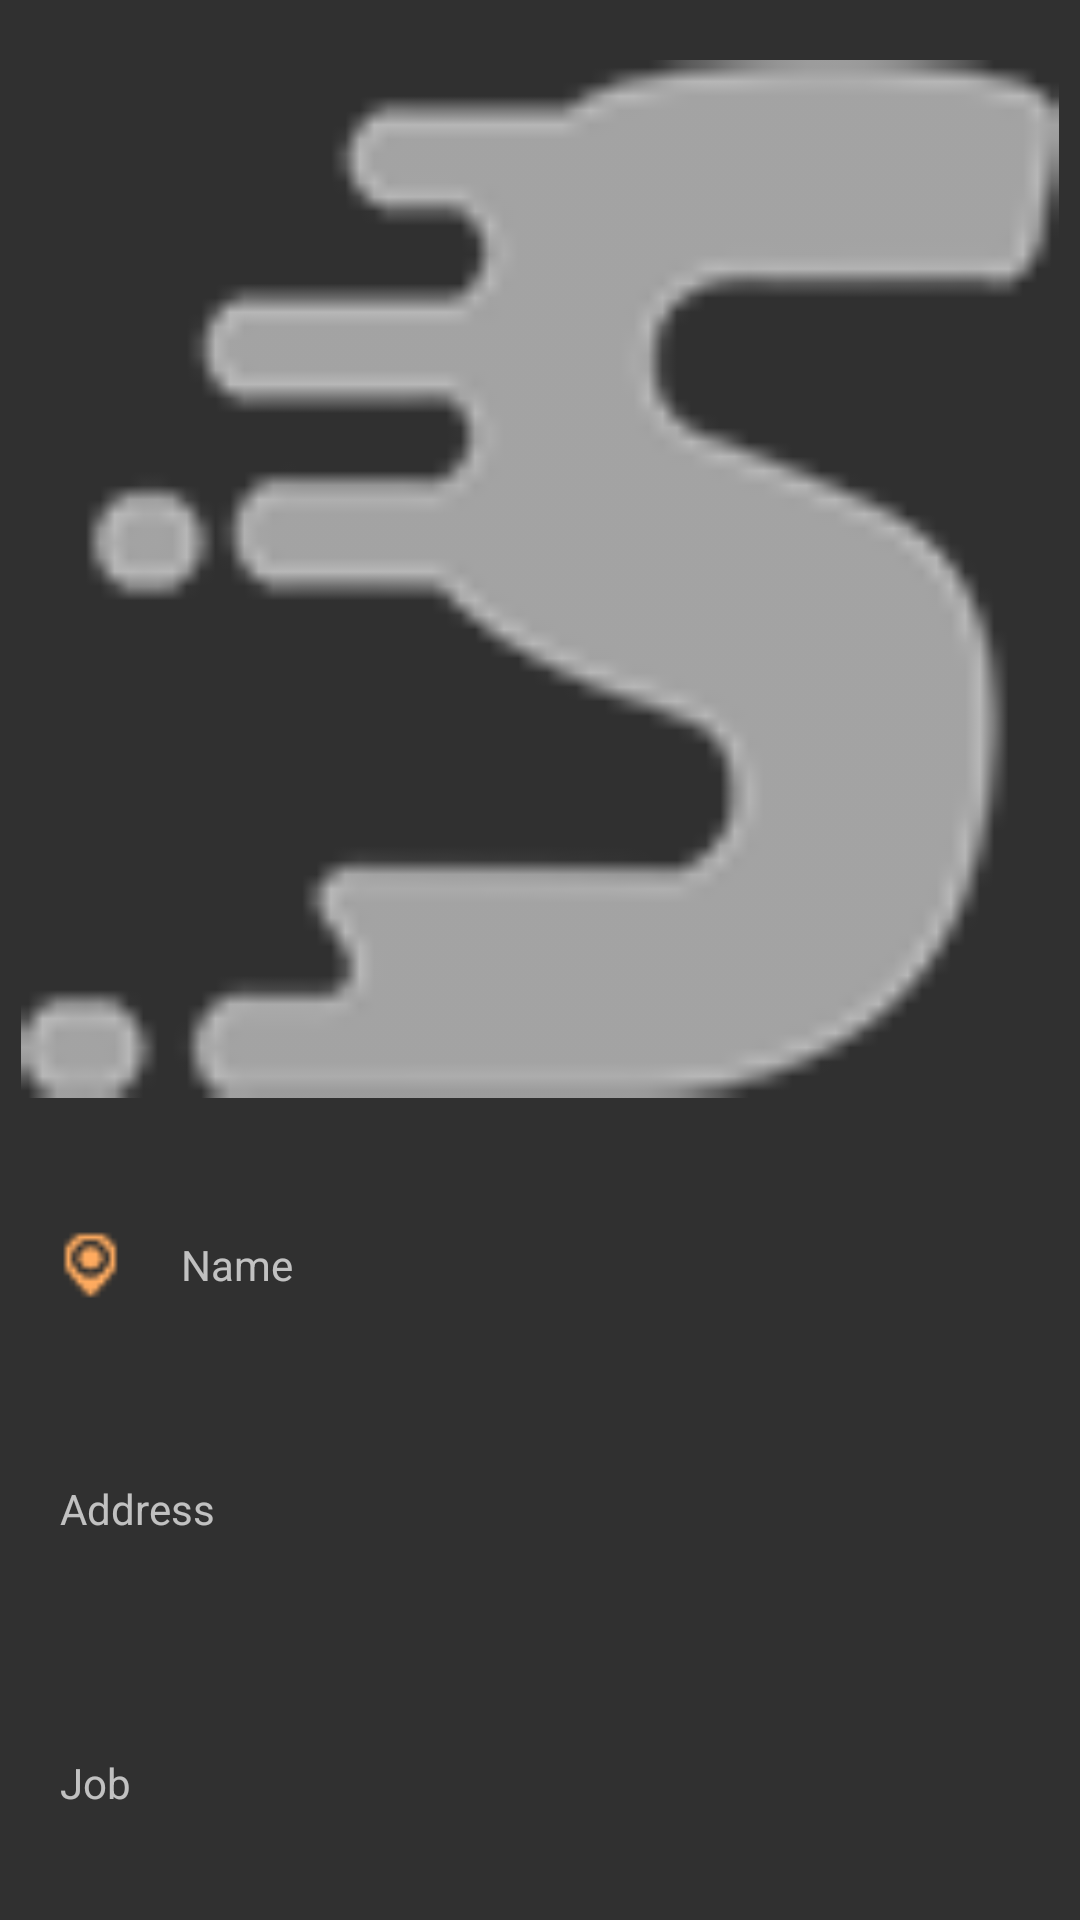

Android layout source for this screen:
<!-- AndroidManifest.xml: application theme Theme.AppCompat.NoActionBar -->
<!-- res/layout/nav_drawer_header.xml -->
<?xml version="1.0" encoding="utf-8"?>
<LinearLayout xmlns:android="http://schemas.android.com/apk/res/android"
    android:layout_width="match_parent"
    android:layout_height="match_parent"
    android:orientation="vertical">

    <ImageView
        android:layout_width="match_parent"
        android:layout_height="match_parent"
        android:layout_marginTop="@dimen/activity_horizontal_margin"
        android:layout_weight="0.5"
        android:src="@drawable/stint_icon" />

    <LinearLayout
        android:layout_width="match_parent"
        android:layout_height="match_parent"
        android:layout_marginTop="@dimen/activity_horizontal_margin"
        android:layout_weight="1"
        android:orientation="horizontal">

        <ImageView
            android:layout_width="match_parent"
            android:layout_height="match_parent"
            android:layout_gravity="center"
            android:layout_weight="1"
            android:paddingBottom="@dimen/activity_horizontal_margin"
            android:paddingLeft="@dimen/activity_horizontal_margin"
            android:paddingRight="@dimen/activity_horizontal_margin"
            android:paddingTop="@dimen/activity_horizontal_margin"
            android:src="@drawable/distance_icon" />

        <TextView
            android:layout_width="match_parent"
            android:layout_height="match_parent"
            android:layout_weight="0.2"
            android:gravity="left|center"
            android:text="Name" />
    </LinearLayout>

    <TextView
        android:layout_width="match_parent"
        android:layout_height="match_parent"
        android:layout_weight="1"
        android:gravity="center_vertical"
        android:paddingLeft="@dimen/activity_horizontal_margin"
        android:text="Address" />

    <TextView
        android:layout_width="match_parent"
        android:layout_height="match_parent"
        android:layout_weight="1"
        android:gravity="center_vertical"
        android:paddingLeft="@dimen/activity_horizontal_margin"
        android:text="Job" />
</LinearLayout>
<!-- resources referenced by this layout -->
<resources>
  <dimen name="activity_horizontal_margin">20dp</dimen>
  <!-- drawable distance_icon: png bitmap (drawable, 23488 bytes) -->
  <!-- drawable stint_icon: png bitmap (drawable, 3027 bytes) -->
</resources>
